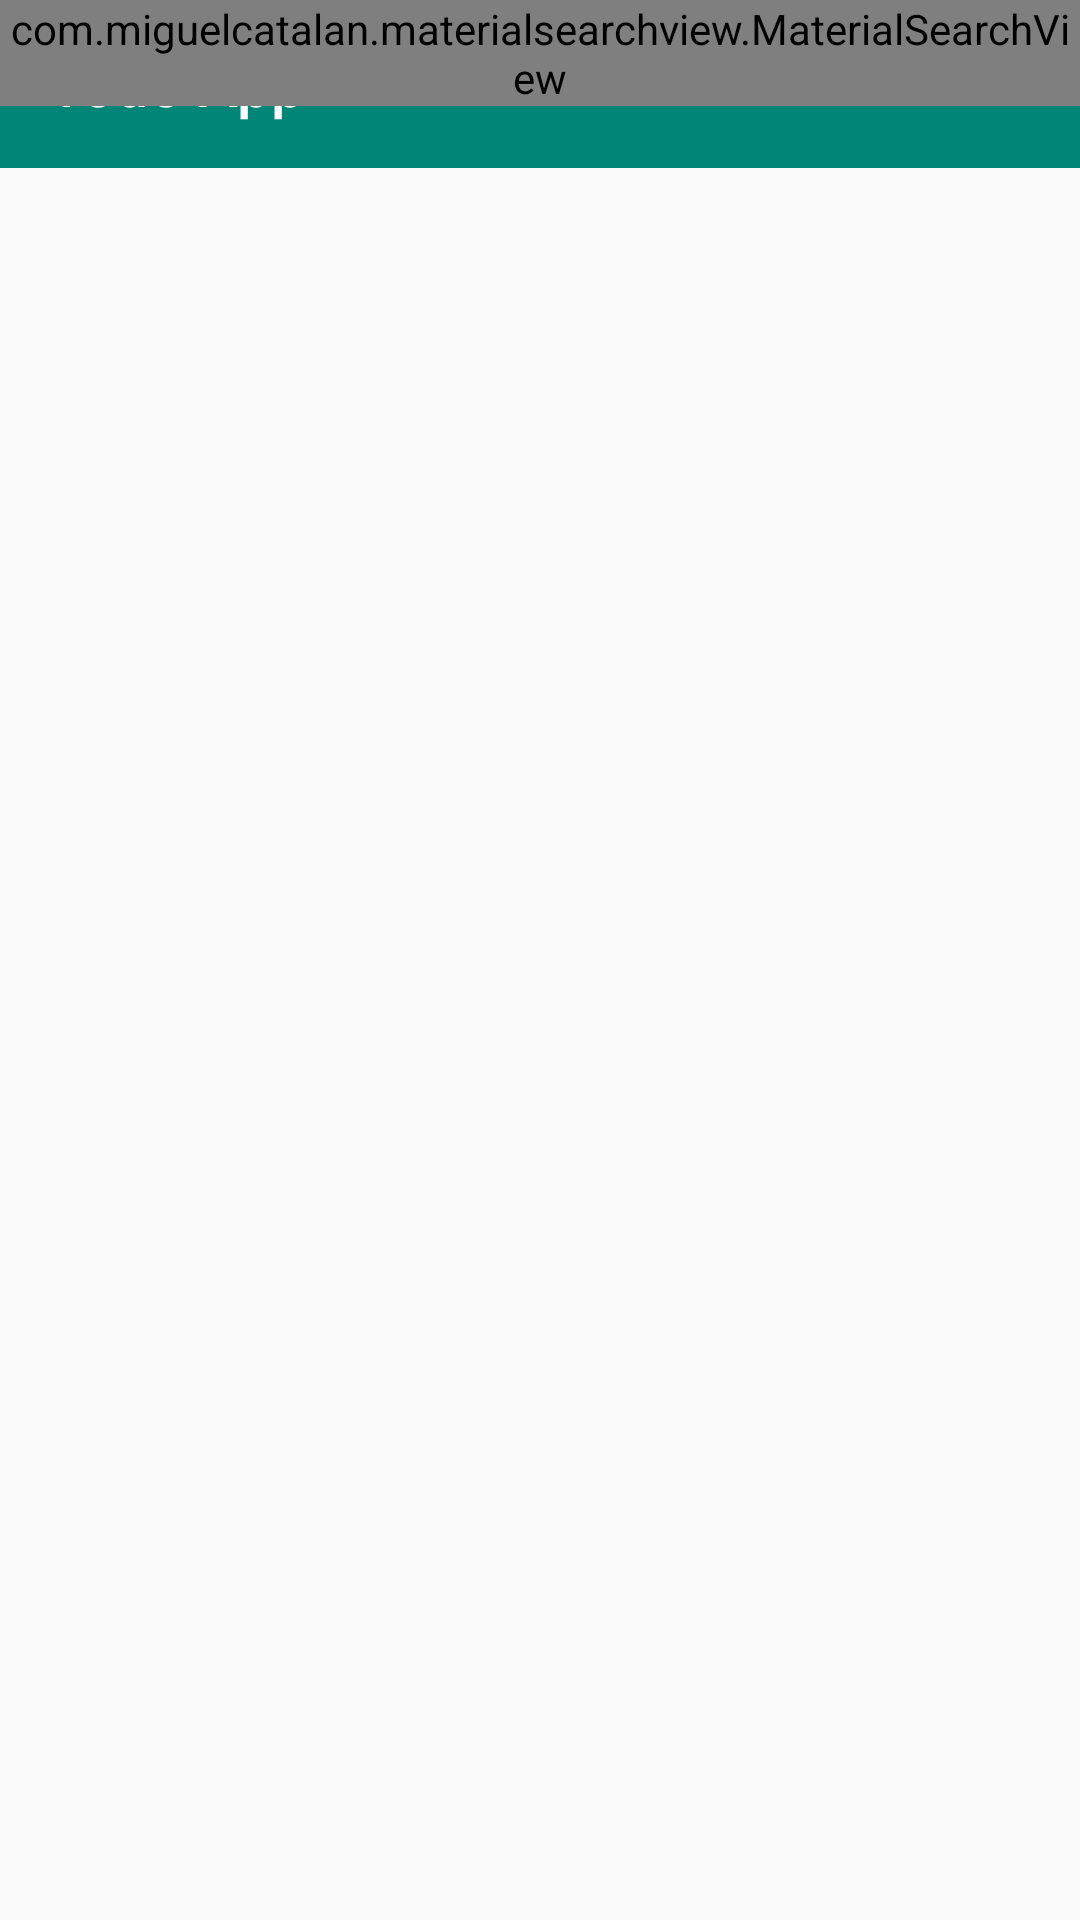

Layout XML and referenced resources for this Android screen:
<!-- AndroidManifest.xml: application theme AppTheme -->
<!-- res/layout/activity_main.xml -->
<?xml version="1.0" encoding="utf-8"?>
<RelativeLayout xmlns:android="http://schemas.android.com/apk/res/android"
    xmlns:tools="http://schemas.android.com/tools"
    android:layout_width="match_parent"
    android:layout_height="match_parent"
    xmlns:app="http://schemas.android.com/apk/res-auto"
    tools:context=".Activities.AllTodoActivity">


    <com.google.android.material.appbar.AppBarLayout
        android:id="@+id/appbar"
        android:layout_width="match_parent"
        android:layout_height="wrap_content">
        <FrameLayout
            android:id="@+id/toolbar_container"
            android:layout_width="match_parent"
            android:layout_height="wrap_content"
            android:layout_alignParentTop="true">

            <androidx.appcompat.widget.Toolbar
                android:id="@+id/toolbar"
                android:layout_width="match_parent"
                android:layout_height="?attr/actionBarSize"
                app:title="@string/app_name"
                app:titleTextColor="@color/white"/>



            <com.miguelcatalan.materialsearchview.MaterialSearchView
                android:id="@+id/material_search_view"
                android:layout_width="match_parent"
                android:layout_height="wrap_content"
                />
        </FrameLayout>
    </com.google.android.material.appbar.AppBarLayout>


    <androidx.recyclerview.widget.RecyclerView
        android:id="@+id/recycler_view"
        android:layout_width="match_parent"
        android:layout_height="match_parent"
        android:layout_below="@id/appbar"
        />

    <FrameLayout
        android:id="@+id/frame_layout_fragment_container"
        android:layout_width="match_parent"
        android:layout_height="match_parent"/>

</RelativeLayout>
<!-- resources referenced by this layout -->
<resources>
  <color name="white">#ffff</color>
  <string name="app_name">Todo App</string>
  <style name="AppTheme" parent="Theme.AppCompat.Light.NoActionBar">
          
          <item name="colorPrimary">@color/colorPrimary</item>
          <item name="colorPrimaryDark">@color/colorPrimaryDark</item>
          <item name="colorAccent">@color/colorAccent</item>
          <item name="windowActionBar">false</item>
      </style>
  <color name="colorPrimary">#008577</color>
  <color name="colorPrimaryDark">#00574B</color>
  <color name="colorAccent">#D81B60</color>
</resources>
